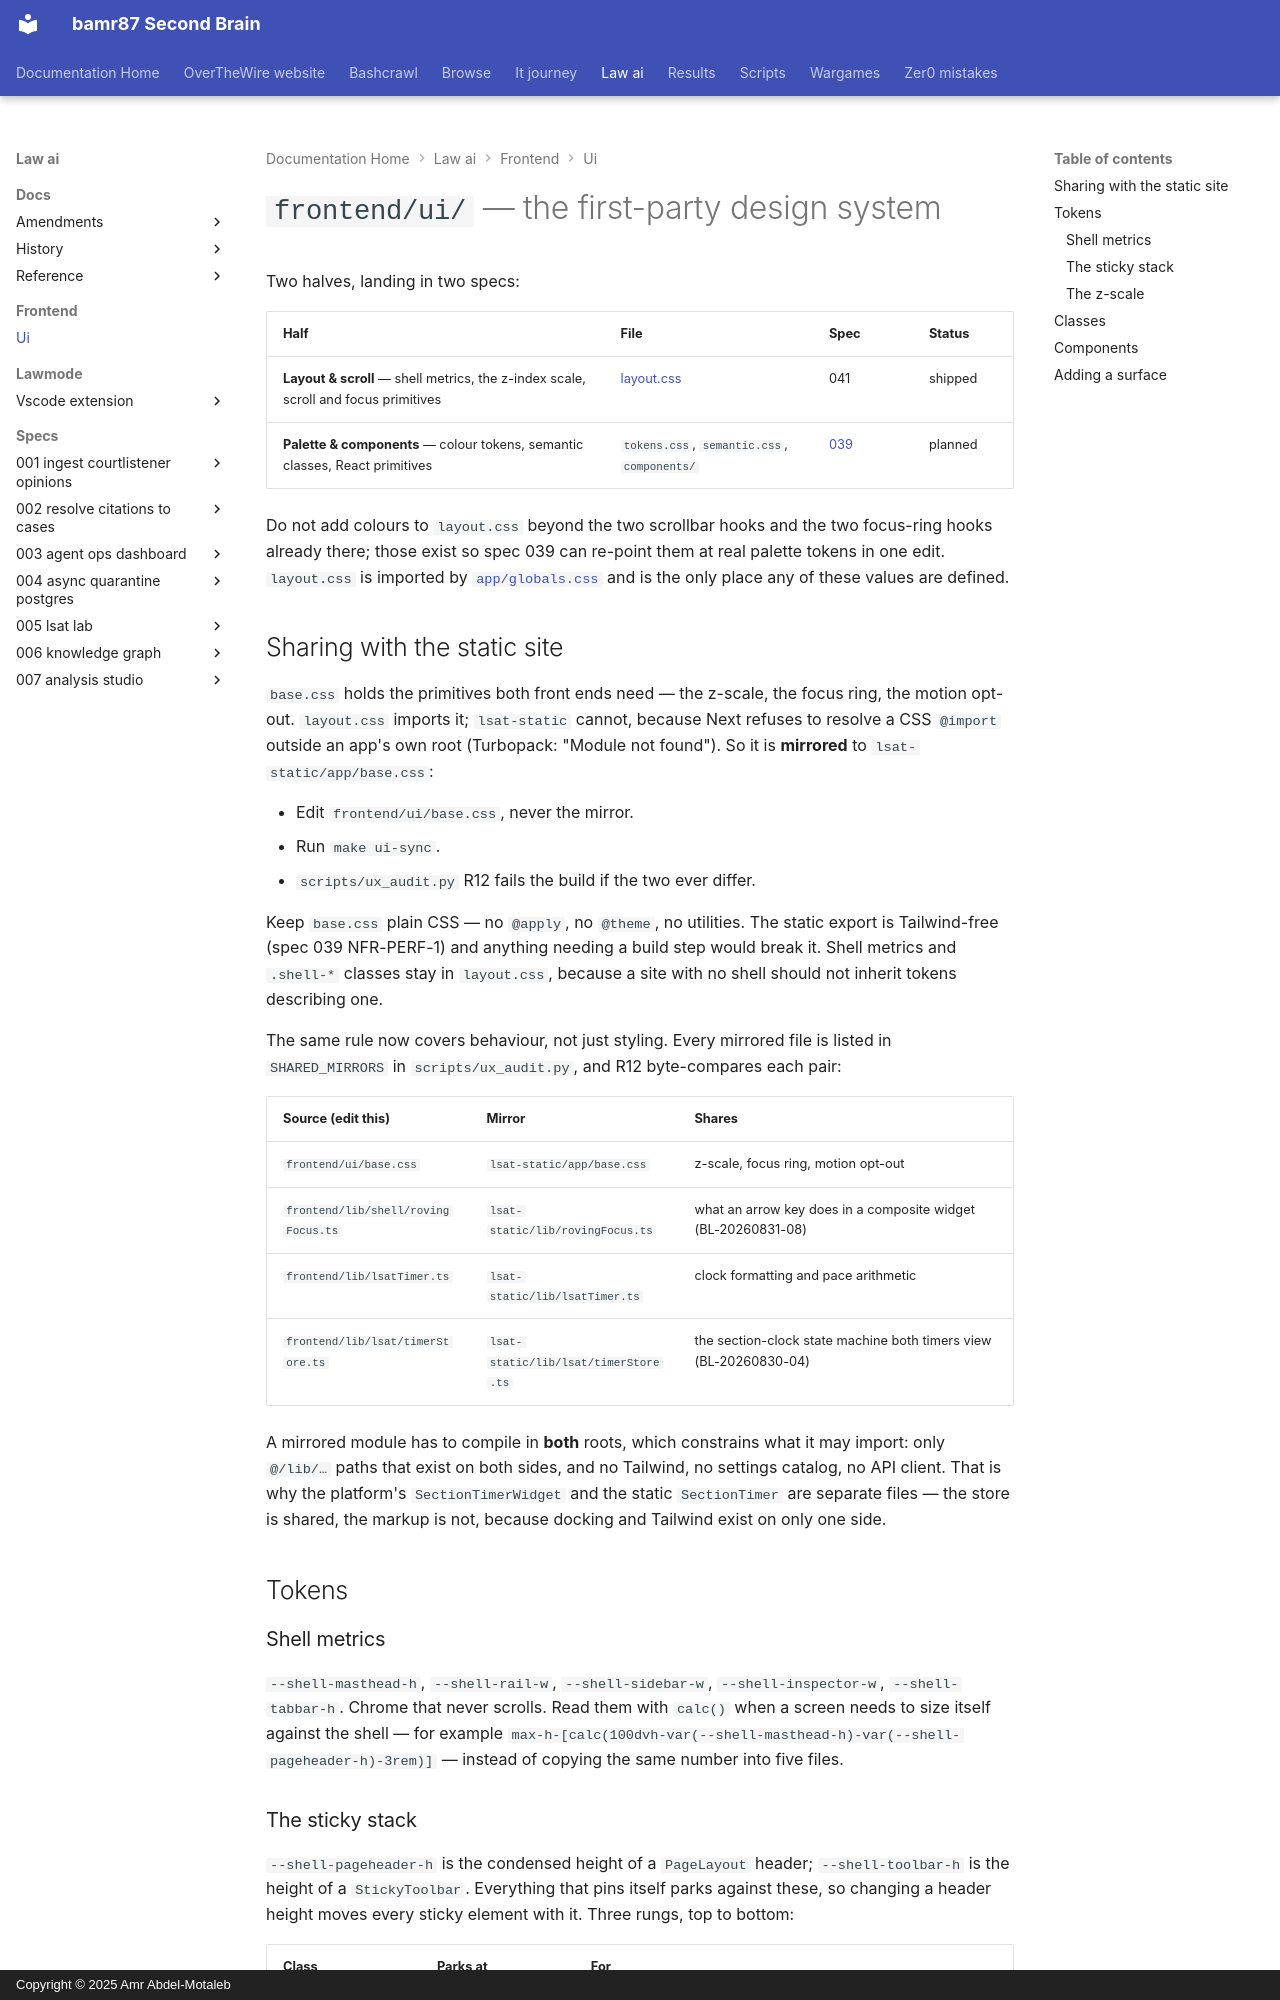

repository: bamr87/README · page: law-ai/frontend/ui/index.html · generator: mkdocs · copyright: Copyright © 2025 Amr Abdel-Motaleb

---
source_file: frontend/ui/README.md
source_repo: bamr87/law-ai
source_url: https://github.com/bamr87/law-ai/blob/main/frontend/ui/README.md
title: '`frontend/ui/` — the first-party design system'
---
# `frontend/ui/` — the first-party design system

Two halves, landing in two specs:

| Half | File | Spec | Status |
|------|------|------|--------|
| **Layout & scroll** — shell metrics, the z-index scale, scroll and focus primitives | [layout.css](layout.css) | 041 | shipped |
| **Palette & components** — colour tokens, semantic classes, React primitives | `tokens.css`, `semantic.css`, `components/` | [039](../../specs/039-design-system/spec.md) | planned |

Do not add colours to `layout.css` beyond the two scrollbar hooks and the two focus-ring hooks already there; those exist so spec 039 can re-point them at real palette tokens in one edit. `layout.css` is imported by [`app/globals.css`](../app/globals.css) and is the only place any of these values are defined.

## Sharing with the static site

`base.css` holds the primitives both front ends need — the z-scale, the focus ring, the motion opt-out. `layout.css` imports it; `lsat-static` cannot, because Next refuses to resolve a CSS `@import` outside an app's own root (Turbopack: "Module not found"). So it is **mirrored** to `lsat-static/app/base.css`:

- Edit `frontend/ui/base.css`, never the mirror.
- Run `make ui-sync`.
- `scripts/ux_audit.py` R12 fails the build if the two ever differ.

Keep `base.css` plain CSS — no `@apply`, no `@theme`, no utilities. The static export is Tailwind-free (spec 039 NFR-PERF-1) and anything needing a build step would break it. Shell metrics and `.shell-*` classes stay in `layout.css`, because a site with no shell should not inherit tokens describing one.

The same rule now covers behaviour, not just styling. Every mirrored file is listed in `SHARED_MIRRORS` in `scripts/ux_audit.py`, and R12 byte-compares each pair:

| Source (edit this) | Mirror | Shares |
|--------------------|--------|--------|
| `frontend/ui/base.css` | `lsat-static/app/base.css` | z-scale, focus ring, motion opt-out |
| `frontend/lib/shell/rovingFocus.ts` | `lsat-static/lib/rovingFocus.ts` | what an arrow key does in a composite widget (BL-20260831-08) |
| `frontend/lib/lsatTimer.ts` | `lsat-static/lib/lsatTimer.ts` | clock formatting and pace arithmetic |
| `frontend/lib/lsat/timerStore.ts` | `lsat-static/lib/lsat/timerStore.ts` | the section-clock state machine both timers view (BL-20260830-04) |

A mirrored module has to compile in **both** roots, which constrains what it may import: only `@/lib/…` paths that exist on both sides, and no Tailwind, no settings catalog, no API client. That is why the platform's `SectionTimerWidget` and the static `SectionTimer` are separate files — the store is shared, the markup is not, because docking and Tailwind exist on only one side.

## Tokens

### Shell metrics

`--shell-masthead-h`, `--shell-rail-w`, `--shell-sidebar-w`, `--shell-inspector-w`, `--shell-tabbar-h`. Chrome that never scrolls. Read them with `calc()` when a screen needs to size itself against the shell — for example `max-h-[calc(100dvh-var(--shell-masthead-h)-var(--shell-pageheader-h)-3rem)]` — instead of copying the same number into five files.
